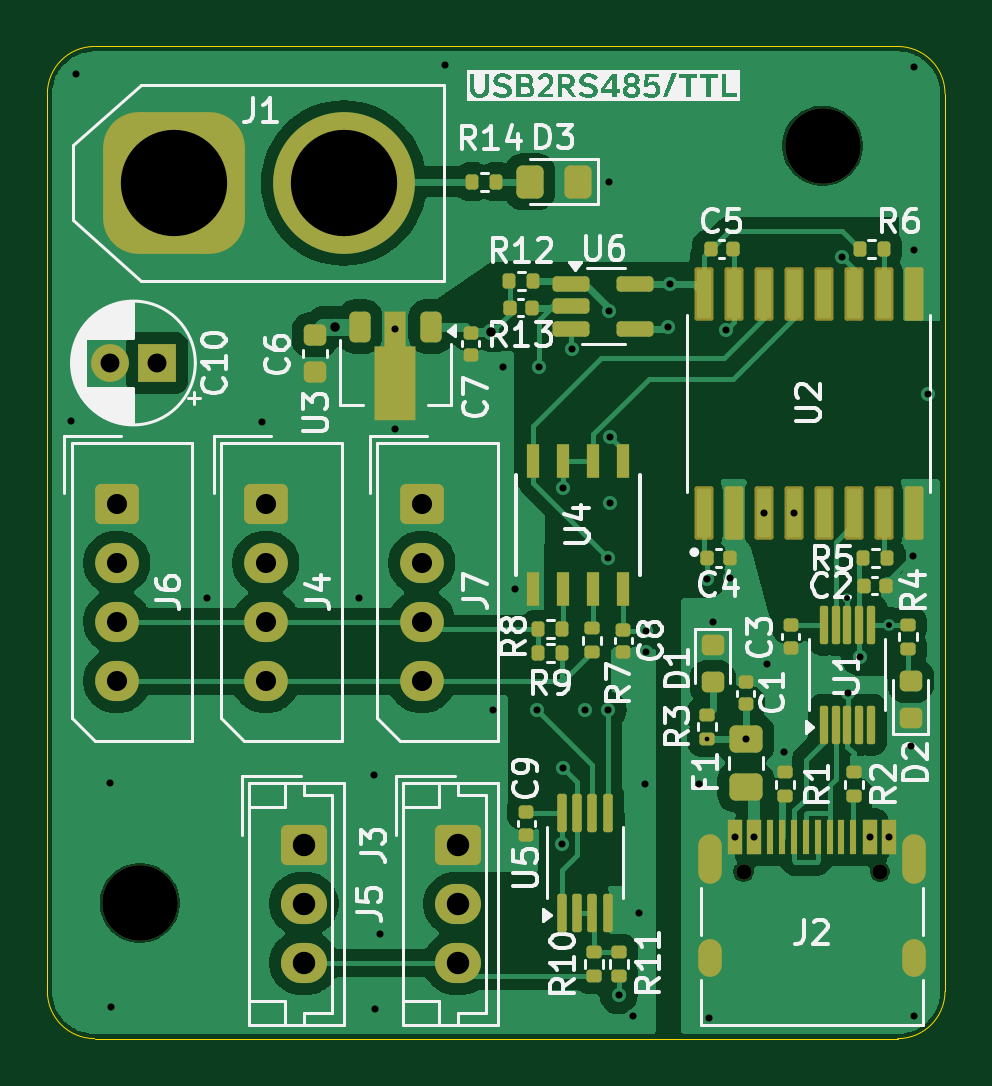
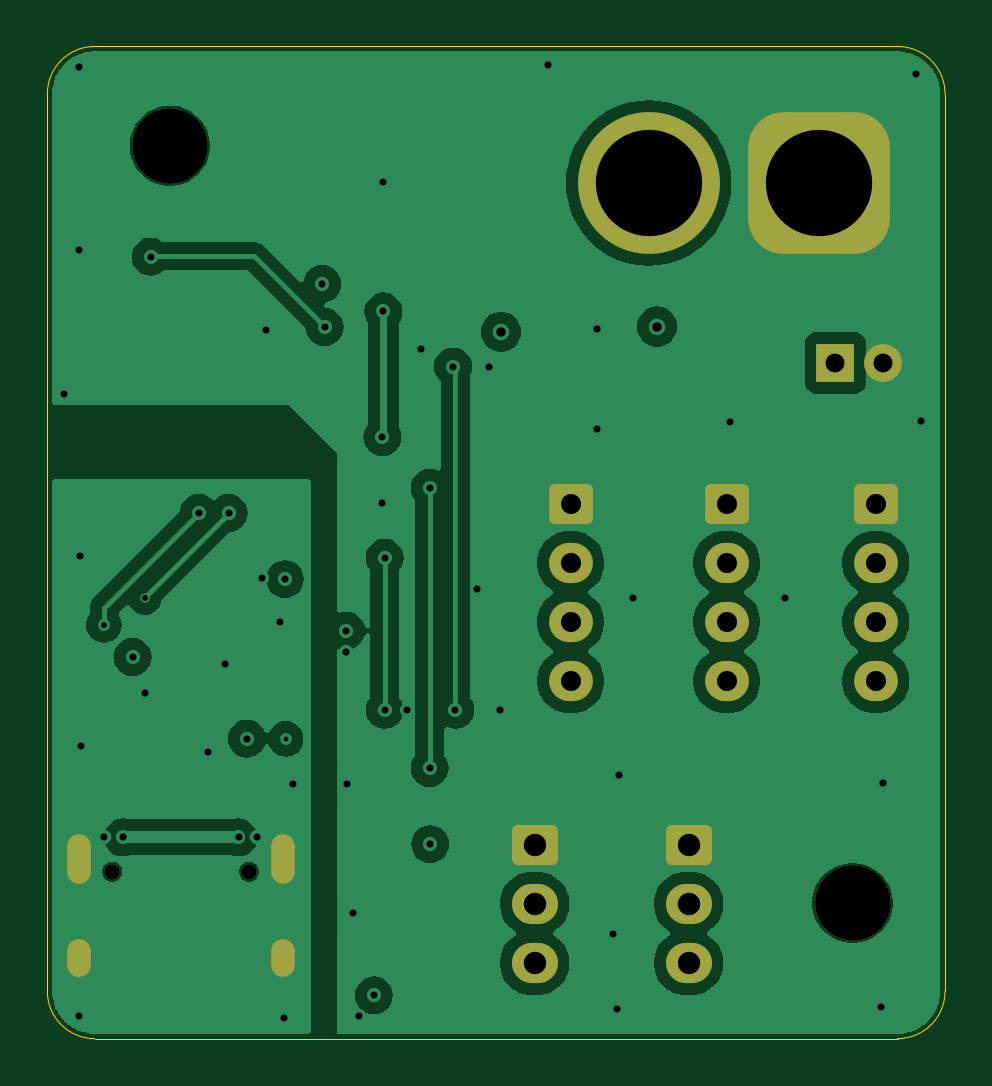
Circuit board: 11 layer files. Board 38.0 x 42.0 mm.
- bottom_copper: USB2DXL-CuBottom.gbr (60362 bytes)
- inner_copper: USB2DXL-CuIn1.gbr (62178 bytes)
- inner_copper: USB2DXL-CuIn2.gbr (61202 bytes)
- top_copper: USB2DXL-CuTop.gbr (81356 bytes)
- outline: USB2DXL-EdgeCuts.gbr (1010 bytes)
- bottom_mask: USB2DXL-MaskBottom.gbr (2597 bytes)
- top_mask: USB2DXL-MaskTop.gbr (8459 bytes)
- drill: USB2DXL-NPTH.drl (497 bytes)
- drill: USB2DXL-PTH.drl (2262 bytes)
- bottom_silk: USB2DXL-SilkBottom.gbr (2607 bytes)
- top_silk: USB2DXL-SilkTop.gbr (85244 bytes)

=== bottom_copper: USB2DXL-CuBottom.gbr (60362 bytes, source omitted) ===
=== inner_copper: USB2DXL-CuIn1.gbr (62178 bytes, source omitted) ===
=== inner_copper: USB2DXL-CuIn2.gbr (61202 bytes, source omitted) ===
=== top_copper: USB2DXL-CuTop.gbr (81356 bytes, source omitted) ===
=== outline: USB2DXL-EdgeCuts.gbr ===
%TF.GenerationSoftware,KiCad,Pcbnew,8.0.9-8.0.9-0~ubuntu22.04.1*%
%TF.CreationDate,2025-07-09T01:49:33+09:00*%
%TF.ProjectId,USB2DXL,55534232-4458-44c2-9e6b-696361645f70,rev?*%
%TF.SameCoordinates,Original*%
%TF.FileFunction,Profile,NP*%
%FSLAX46Y46*%
G04 Gerber Fmt 4.6, Leading zero omitted, Abs format (unit mm)*
G04 Created by KiCad (PCBNEW 8.0.9-8.0.9-0~ubuntu22.04.1) date 2025-07-09 01:49:33*
%MOMM*%
%LPD*%
G01*
G04 APERTURE LIST*
%TA.AperFunction,Profile*%
%ADD10C,0.050000*%
%TD*%
G04 APERTURE END LIST*
D10*
X52443600Y-52386400D02*
X86443600Y-52386400D01*
X86443600Y-52386400D02*
G75*
G02*
X88443600Y-54386400I0J-2000000D01*
G01*
X86443600Y-94386400D02*
X52443600Y-94386400D01*
X50443600Y-92386400D02*
X50443600Y-54386400D01*
X88443600Y-92386400D02*
G75*
G02*
X86443600Y-94386400I-2000000J0D01*
G01*
X52443600Y-94386400D02*
G75*
G02*
X50443600Y-92386400I0J2000000D01*
G01*
X88443600Y-54386400D02*
X88443600Y-92386400D01*
X50443600Y-54386400D02*
G75*
G02*
X52443600Y-52386400I2000000J0D01*
G01*
M02*

=== bottom_mask: USB2DXL-MaskBottom.gbr (2597 bytes, source withheld) ===
=== top_mask: USB2DXL-MaskTop.gbr (8459 bytes, source omitted) ===
=== drill: USB2DXL-NPTH.drl ===
M48
; DRILL file {KiCad 8.0.9-8.0.9-0~ubuntu22.04.1} date 2025-07-09T01:49:33+0900
; FORMAT={-:-/ absolute / inch / decimal}
; #@! TF.CreationDate,2025-07-09T01:49:33+09:00
; #@! TF.GenerationSoftware,Kicad,Pcbnew,8.0.9-8.0.9-0~ubuntu22.04.1
; #@! TF.FileFunction,NonPlated,1,4,NPTH
FMAT,2
INCH
; #@! TA.AperFunction,NonPlated,NPTH,ComponentDrill
T1C0.0256
; #@! TA.AperFunction,NonPlated,NPTH,ComponentDrill
T2C0.1260
%
G90
G05
T1
X3.1462Y-3.4376
X3.3738Y-3.4376
T2
X2.14Y-3.49
X3.278Y-2.228
M30

=== drill: USB2DXL-PTH.drl ===
M48
; DRILL file {KiCad 8.0.9-8.0.9-0~ubuntu22.04.1} date 2025-07-09T01:49:33+0900
; FORMAT={-:-/ absolute / inch / decimal}
; #@! TF.CreationDate,2025-07-09T01:49:33+09:00
; #@! TF.GenerationSoftware,Kicad,Pcbnew,8.0.9-8.0.9-0~ubuntu22.04.1
; #@! TF.FileFunction,Plated,1,4,PTH
FMAT,2
INCH
; #@! TA.AperFunction,Plated,PTH,ViaDrill
T1C0.0079
; #@! TA.AperFunction,Plated,PTH,ViaDrill
T2C0.0098
; #@! TA.AperFunction,Plated,PTH,ViaDrill
T3C0.0118
; #@! TA.AperFunction,Plated,PTH,ViaDrill
T4C0.0157
; #@! TA.AperFunction,Plated,PTH,ComponentDrill
T5C0.0236
; #@! TA.AperFunction,Plated,PTH,ComponentDrill
T6C0.0315
; #@! TA.AperFunction,Plated,PTH,ComponentDrill
T7C0.0335
; #@! TA.AperFunction,Plated,PTH,ComponentDrill
T8C0.0374
; #@! TA.AperFunction,Plated,PTH,ComponentDrill
T9C0.1772
%
G90
G05
T1
X3.0849Y-3.2164
T2
X3.3193Y-2.982
X3.388Y-3.0263
T3
X2.026Y-2.686
X2.034Y-2.108
X2.09Y-3.29
X2.092Y-3.664
X2.252Y-2.982
X2.344Y-2.688
X2.506Y-2.982
X2.53Y-3.276
X2.532Y-3.666
X2.54Y-3.542
X2.566Y-2.5327
X2.566Y-2.7
X2.648Y-2.094
X2.728Y-3.168
X2.746Y-2.596
X2.766Y-2.966
X2.802Y-3.168
X2.806Y-2.596
X2.844Y-3.392
X2.845Y-2.798
X2.845Y-3.265
X2.86Y-2.566
X2.882Y-3.168
X2.92Y-2.9144
X2.92Y-3.168
X2.922Y-2.288
X2.922Y-2.504
X2.9237Y-2.7137
X2.924Y-2.824
X2.938Y-3.644
X2.962Y-3.678
X2.972Y-3.506
X2.982Y-3.292
X2.984Y-3.036
X2.984Y-3.072
X3.02Y-2.53
X3.024Y-2.4582
X3.072Y-3.292
X3.0861Y-2.9501
X3.088Y-3.682
X3.0949Y-3.022
X3.117Y-2.535
X3.124Y-2.948
X3.132Y-3.3807
X3.1499Y-3.216
X3.1635Y-3.3807
X3.18Y-2.84
X3.186Y-3.092
X3.214Y-3.238
X3.23Y-2.84
X3.3101Y-2.4127
X3.32Y-3.14
X3.34Y-3.08
X3.3565Y-3.3807
X3.388Y-3.3807
X3.426Y-3.228
X3.428Y-2.912
X3.43Y-2.096
X3.43Y-2.402
X3.43Y-3.678
X3.454Y-2.642
T4
X2.466Y-2.5292
X2.726Y-2.538
T6
X2.09Y-2.59
X2.1687Y-2.59
T7
X2.1014Y-2.8247
X2.1014Y-2.9231
X2.1014Y-3.0216
X2.1014Y-3.12
X2.35Y-2.8247
X2.35Y-2.9231
X2.35Y-3.0216
X2.35Y-3.12
X2.61Y-2.8247
X2.61Y-2.9231
X2.61Y-3.0216
X2.61Y-3.12
T8
X2.4133Y-3.3931
X2.4133Y-3.4916
X2.4133Y-3.59
X2.67Y-3.3931
X2.67Y-3.4916
X2.67Y-3.59
T9
X2.1965Y-2.29
X2.48Y-2.29
T5
G00X3.0899Y-3.3951
M15
G01X3.0899Y-3.4384
M16
G05
G00X3.0899Y-3.5695
M15
G01X3.0899Y-3.5931
M16
G05
G00X3.4301Y-3.3951
M15
G01X3.4301Y-3.4384
M16
G05
G00X3.4301Y-3.5695
M15
G01X3.4301Y-3.5931
M16
G05
M30

=== bottom_silk: USB2DXL-SilkBottom.gbr (2607 bytes, source withheld) ===
=== top_silk: USB2DXL-SilkTop.gbr (85244 bytes, source omitted) ===
